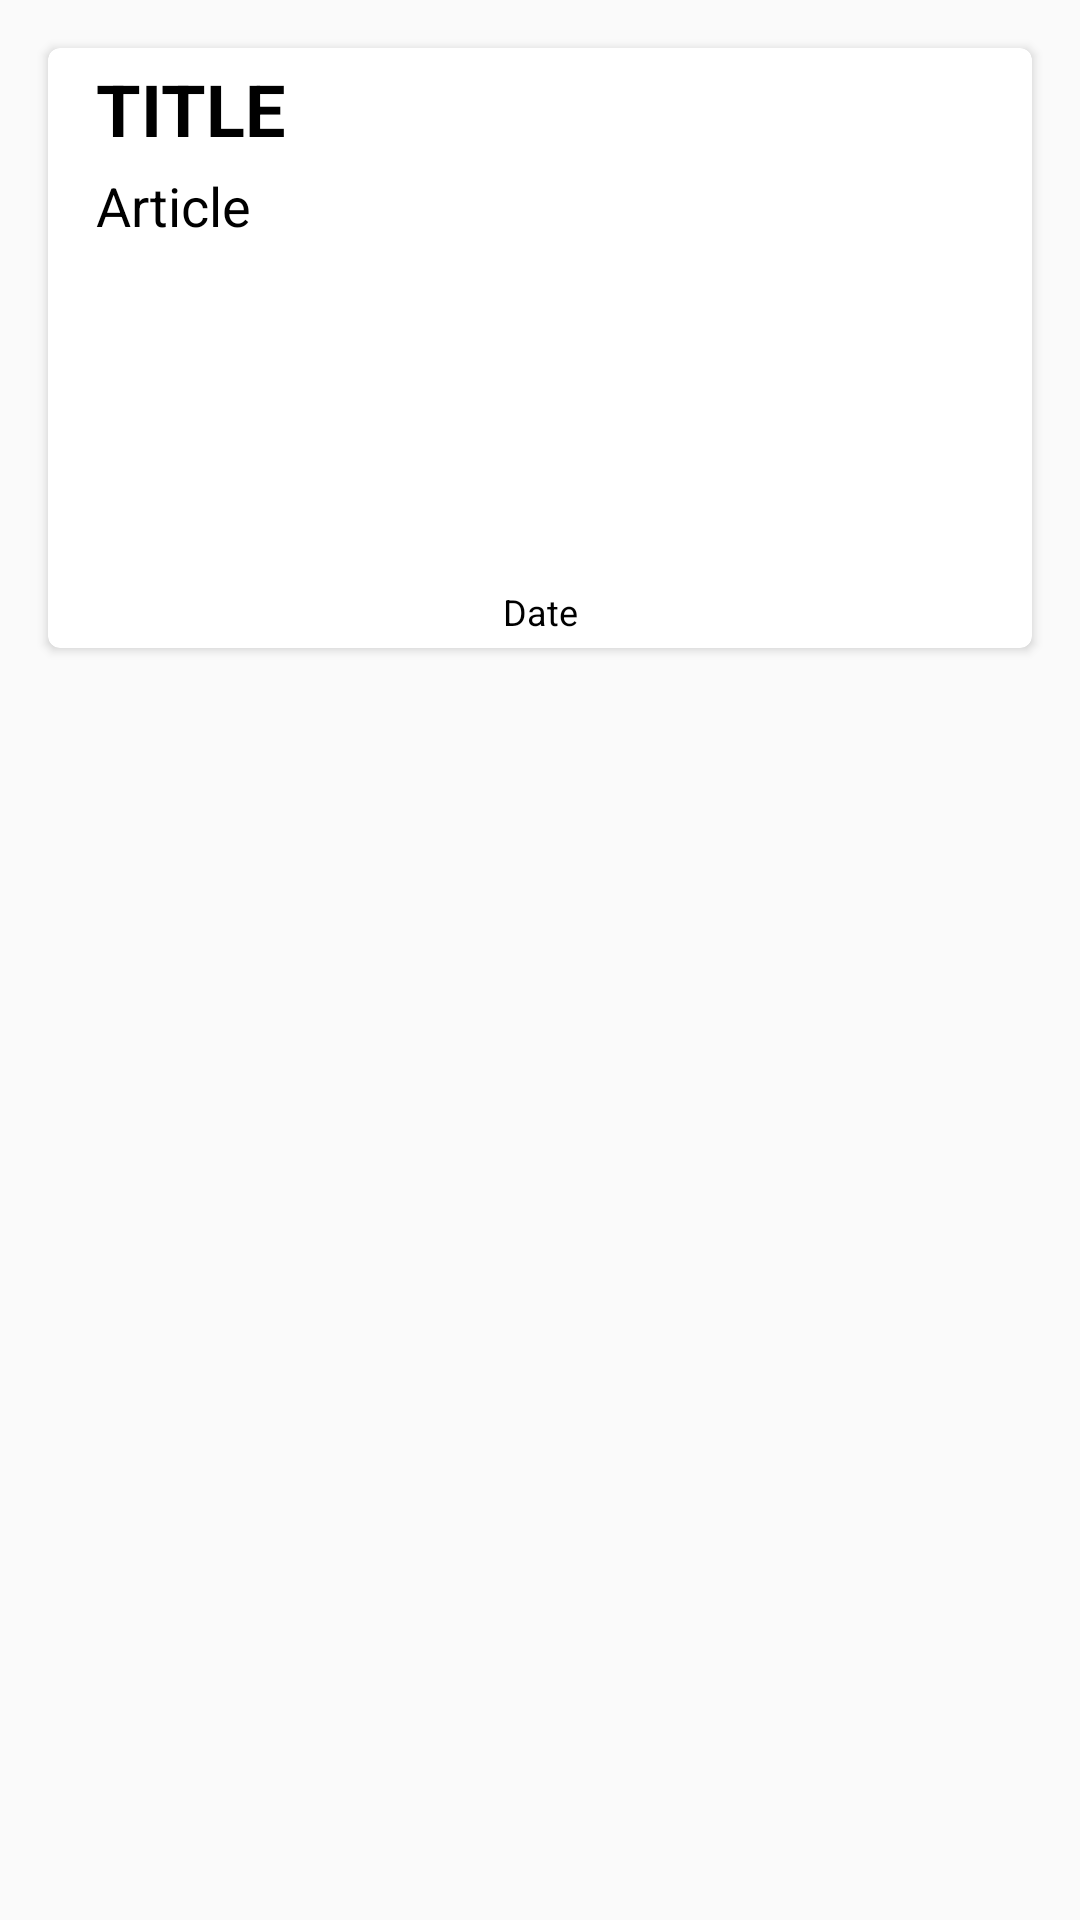

Produce the Android XML layout that renders to this screen, including the resource entries it uses.
<!-- AndroidManifest.xml: application theme AppTheme -->
<!-- res/layout/listlayout.xml -->
<LinearLayout xmlns:android="http://schemas.android.com/apk/res/android"
    xmlns:card_view="http://schemas.android.com/apk/res-auto"
    xmlns:tools="http://schemas.android.com/tools"
    android:orientation="vertical"
    android:layout_width="match_parent"
    android:layout_height="wrap_content">

    <androidx.cardview.widget.CardView
        android:layout_width="match_parent"
        android:layout_margin="16dp"
        card_view:cardCornerRadius="4dp"
        android:id="@+id/cv"
        android:layout_height="200dp" >

        <LinearLayout
            android:layout_width="match_parent"
            android:layout_height="match_parent"
            android:orientation="vertical">
            <TextView
                android:id="@+id/title_text"
                android:layout_width="wrap_content"
                android:layout_height="wrap_content"
                android:layout_marginLeft="16dp"
                android:layout_marginTop="4dp"
                android:layout_marginRight="8dp"
                android:layout_marginBottom="2dp"
                android:text="TITLE"
                android:textAllCaps="false"
                android:textSize="24sp"
                android:transitionName="@string/transitions_name"
                android:textStyle="bold"
                tools:layout_editor_absoluteX="3dp"
                tools:layout_editor_absoluteY="1dp" />

            <TextView
                android:id="@+id/article_text"
                android:layout_width="wrap_content"
                android:layout_height="0dp"
                android:layout_weight="1"
                android:layout_marginLeft="16dp"
                android:layout_marginTop="2dp"
                android:layout_marginRight="16dp"
                android:layout_marginBottom="2dp"
                android:fontFamily="sans-serif"
                android:text="Article"
                android:textAllCaps="false"
                android:textSize="18sp"
                tools:layout_editor_absoluteX="0dp"
                tools:layout_editor_absoluteY="98dp" />

            <TextView
                    android:gravity="center"
                    android:id="@+id/date_text"
                    android:layout_width="match_parent"
                    android:layout_height="wrap_content"
                    android:layout_marginTop="2dp"
                    android:layout_marginBottom="4dp"
                    android:text="Date"
                    android:textAllCaps="false"
                    android:textSize="12sp"/>

        </LinearLayout>
    </androidx.cardview.widget.CardView>

</LinearLayout>
<!-- resources referenced by this layout -->
<resources>
  <string name="transitions_name" />
  <style name="AppTheme" parent="Theme.AppCompat.Light">
          
          <item name="android:forceDarkAllowed">true</item>
          <item name="android:windowLightStatusBar">true</item>
          <item name="colorPrimary">#FFFFFF</item>
          <item name="colorAccent">@color/colorAccent</item>
          <item name="colorPrimaryDark">#FFFFFF</item>
          <item name="android:windowContentTransitions">true</item>
          <item name="android:textColor">@color/text</item>
          <item name="android:smoothScrollbar">true</item>
          <item name="android:navigationBarColor">#FFFFFF</item>
      </style>
  <color name="colorAccent">#000000</color>
  <color name="text">#000000</color>
</resources>
